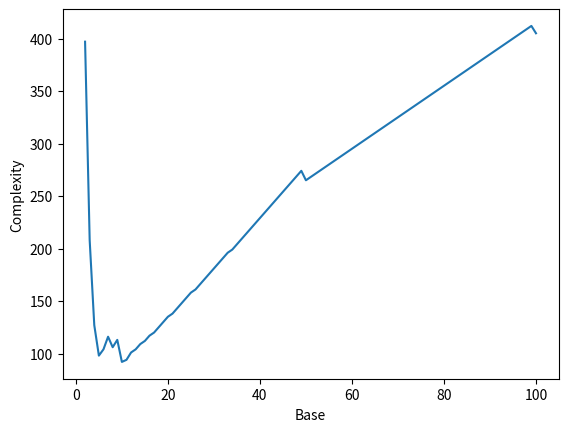

Generate this figure with matplotlib:
import matplotlib
matplotlib.use("Agg")
import math
import matplotlib.pyplot as plt

def compute_base_n_complexities(plot=0):
	# 2 - 11
	c = [397, 208, 127, 98, 104, 116, 106, 113, 92, 94]

	# 12 - 49
	bs = [i for i in range(12, 50)]
	a = [0] * (len(bs))
	for i in range(len(bs)):
		b = bs[i]
		x = math.floor(100/b) - 1 + 2
		a[i] = 3*3 + (b - 1) * 4 + x + 16 + (x + 1) + (2 + b - 1)
	c.extend(a)
	
	# 50 - 100
	bs = [i for i in range(50, 101)]
	a = [0] * (len(bs))
	for i in range(len(bs)):
		b = bs[i]
		a[i] = 3*3 + (b - 1) * 4 + ((100-b) + 2 + 8) * (b < 100)
		
	c.extend(a)

	min_c = min(c)
	max_c = max(c)
	
	if plt:
		plt.plot([i for i in range(2, 101)], c)
		plt.xlabel("Base")
		plt.ylabel("Complexity")
		plt.savefig("base_complexities.png")		
	
	return min_c, max_c

if __name__ == "__main__":
	print(compute_base_n_complexities(plot=1))	
